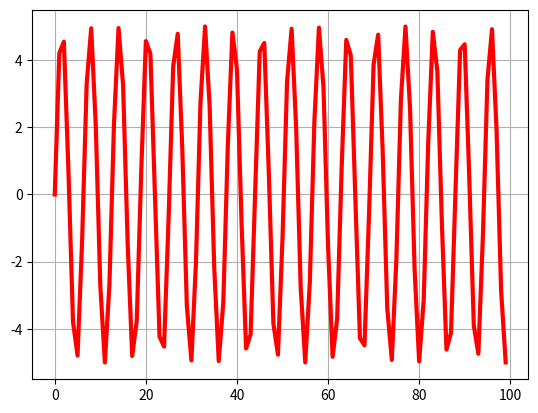

Here is the Python script that generated this plot:
import matplotlib.pyplot as plt
import numpy as np
x = np.arange(0, 100)
# print(x)
y = 5*np.sin(x)

plt.plot(x, y, c = 'r', lw = 3)
plt.grid()
plt.show()